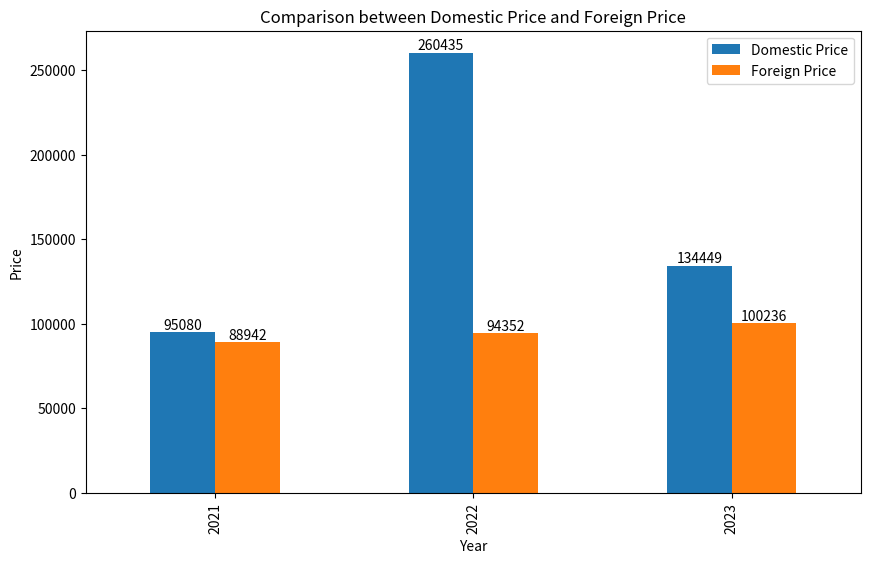

Write Python code to recreate this figure.
import pandas as pd
import matplotlib.pyplot as plt

# 국내 가격과 해외 가격 데이터 예시
data = {
    'Year': ['2021', '2022', '2023'],
    'Domestic Price': [95080, 260435, 134449],
    'Foreign Price': [88942, 94352, 100236]
}

df = pd.DataFrame(data)

# 막대그래프 그리기
ax = df.plot(x='Year', y=['Domestic Price', 'Foreign Price'], kind='bar', figsize=(10, 6))

# 각 값 표시
for p in ax.patches:
    ax.annotate(str(p.get_height()), (p.get_x() + p.get_width() / 2, p.get_height()), ha='center', va='bottom')

plt.title('Comparison between Domestic Price and Foreign Price')
plt.xlabel('Year')
plt.ylabel('Price')
plt.show()
